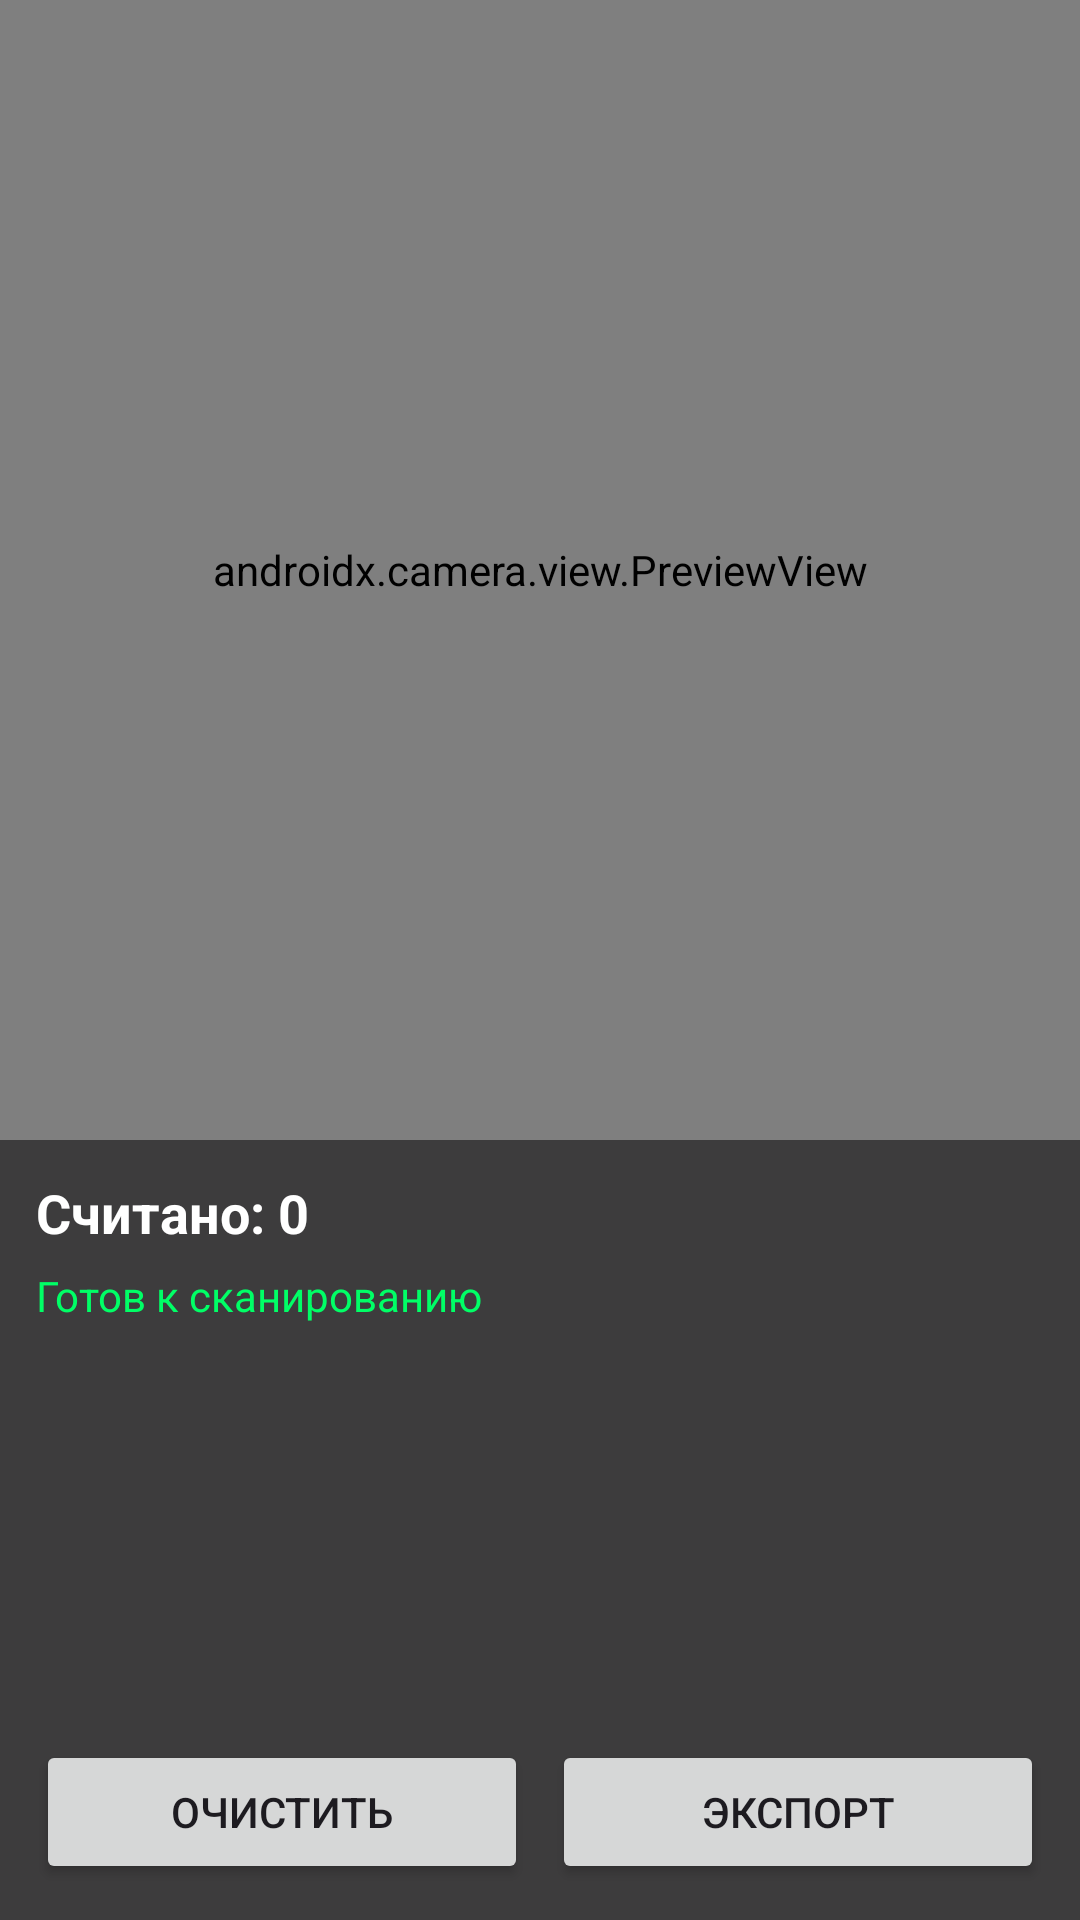

Produce the Android XML layout that renders to this screen, including the resource entries it uses.
<!-- AndroidManifest.xml: application theme Theme.GS1Scanner -->
<!-- res/layout/activity_main.xml -->
<?xml version="1.0" encoding="utf-8"?>
<androidx.constraintlayout.widget.ConstraintLayout
    xmlns:android="http://schemas.android.com/apk/res/android"
    xmlns:app="http://schemas.android.com/apk/res-auto"
    android:layout_width="match_parent"
    android:layout_height="match_parent">

    <androidx.camera.view.PreviewView
        android:id="@+id/previewView"
        android:layout_width="0dp"
        android:layout_height="0dp"
        app:layout_constraintTop_toTopOf="parent"
        app:layout_constraintStart_toStartOf="parent"
        app:layout_constraintEnd_toEndOf="parent"
        app:layout_constraintBottom_toTopOf="@id/panel"/>

    <LinearLayout
        android:id="@+id/panel"
        android:layout_width="0dp"
        android:layout_height="260dp"
        android:orientation="vertical"
        android:background="#DD202020"
        android:padding="12dp"
        app:layout_constraintBottom_toBottomOf="parent"
        app:layout_constraintStart_toStartOf="parent"
        app:layout_constraintEnd_toEndOf="parent">

        <TextView
            android:id="@+id/txtCounter"
            android:layout_width="wrap_content"
            android:layout_height="wrap_content"
            android:text="Считано: 0"
            android:textColor="#FFFFFF"
            android:textStyle="bold"
            android:textSize="18sp"/>

        <TextView
            android:id="@+id/txtResult"
            android:layout_width="match_parent"
            android:layout_height="wrap_content"
            android:layout_marginTop="6dp"
            android:text="Готов к сканированию"
            android:textColor="#00FF66"
            android:textSize="14sp"/>

        <ListView
            android:id="@+id/listCodes"
            android:layout_width="match_parent"
            android:layout_height="0dp"
            android:layout_weight="1"
            android:divider="#444444"
            android:dividerHeight="1dp"/>

        <LinearLayout
            android:layout_width="match_parent"
            android:layout_height="wrap_content"
            android:orientation="horizontal">

            <Button
                android:id="@+id/btnClear"
                android:layout_width="0dp"
                android:layout_height="wrap_content"
                android:layout_weight="1"
                android:text="Очистить"/>

            <Space
                android:layout_width="8dp"
                android:layout_height="1dp"/>

            <Button
                android:id="@+id/btnExport"
                android:layout_width="0dp"
                android:layout_height="wrap_content"
                android:layout_weight="1"
                android:text="Экспорт"/>
        </LinearLayout>

    </LinearLayout>

</androidx.constraintlayout.widget.ConstraintLayout>
<!-- resources referenced by this layout -->
<resources>
  <style name="Theme.GS1Scanner" parent="Theme.Material3.DayNight.NoActionBar">
  
      </style>
</resources>
